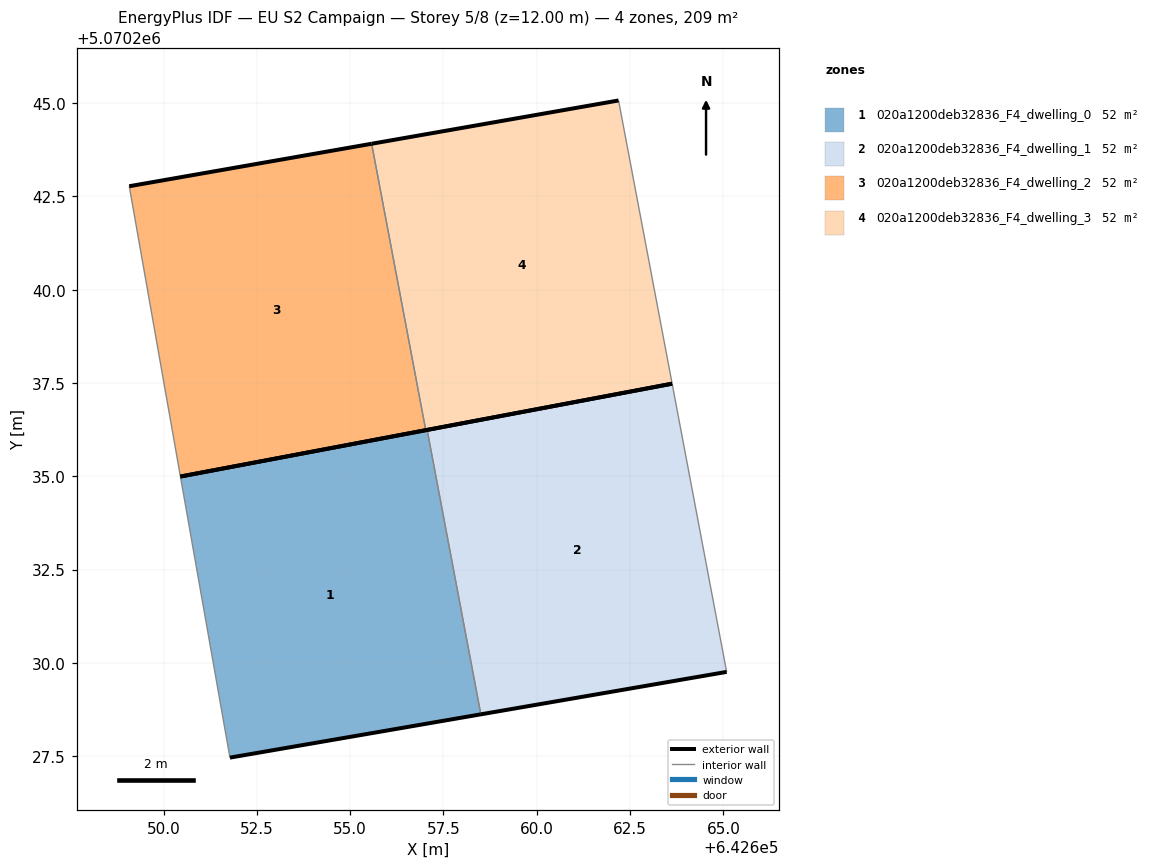
=== STOREY PLAN SPEC (per zone: floor XY polygon, exterior-wall plan segments, windows/doors) ===
zone 1: 020a1200deb32836_F4_dwelling_0  (52.2 m²)
  floor: (642658.50, 5070228.62) (642657.06, 5070236.24) (642650.45, 5070234.99) (642651.78, 5070227.46)
  exterior wall: (642658.50, 5070228.62) – (642651.78, 5070227.46)  [6.8 m]
  exterior wall: (642650.45, 5070234.99) – (642657.06, 5070236.24)  [6.7 m]
  interior walls: 2
zone 2: 020a1200deb32836_F4_dwelling_1  (52.2 m²)
  floor: (642665.09, 5070229.76) (642663.63, 5070237.48) (642657.06, 5070236.24) (642658.50, 5070228.62)
  exterior wall: (642665.09, 5070229.76) – (642658.50, 5070228.62)  [6.7 m]
  exterior wall: (642657.06, 5070236.24) – (642663.63, 5070237.48)  [6.7 m]
  interior walls: 2
zone 3: 020a1200deb32836_F4_dwelling_2  (52.2 m²)
  floor: (642657.03, 5070236.24) (642655.57, 5070243.91) (642649.08, 5070242.77) (642650.45, 5070234.99)
  exterior wall: (642657.03, 5070236.24) – (642650.45, 5070234.99)  [6.7 m]
  exterior wall: (642649.08, 5070242.77) – (642655.57, 5070243.91)  [6.6 m]
  interior walls: 2
zone 4: 020a1200deb32836_F4_dwelling_3  (52.2 m²)
  floor: (642663.63, 5070237.48) (642662.19, 5070245.07) (642655.57, 5070243.91) (642657.03, 5070236.24)
  exterior wall: (642663.63, 5070237.48) – (642657.03, 5070236.24)  [6.7 m]
  exterior wall: (642655.57, 5070243.91) – (642662.19, 5070245.07)  [6.7 m]
  interior walls: 2

=== DERIVED (storey summary) ===
Building: EU S2 Campaign
Storey: 5 of 8  (floor level z = 12.00 m)
Storey gross floor area: 208.7 m²
Zones on this storey: 4
  - 020a1200deb32836_F4_dwelling_0: floor 52.2 m²; exterior wall 13.6 m (40.7 m²); WWR 0.0%
  - 020a1200deb32836_F4_dwelling_1: floor 52.2 m²; exterior wall 13.4 m (40.1 m²); WWR 0.0%
  - 020a1200deb32836_F4_dwelling_2: floor 52.2 m²; exterior wall 13.3 m (39.9 m²); WWR 0.0%
  - 020a1200deb32836_F4_dwelling_3: floor 52.2 m²; exterior wall 13.4 m (40.3 m²); WWR 0.0%
Zone adjacency (shared interzone walls):
  - 020a1200deb32836_F4_dwelling_0 ↔ 020a1200deb32836_F4_dwelling_1
  - 020a1200deb32836_F4_dwelling_2 ↔ 020a1200deb32836_F4_dwelling_3